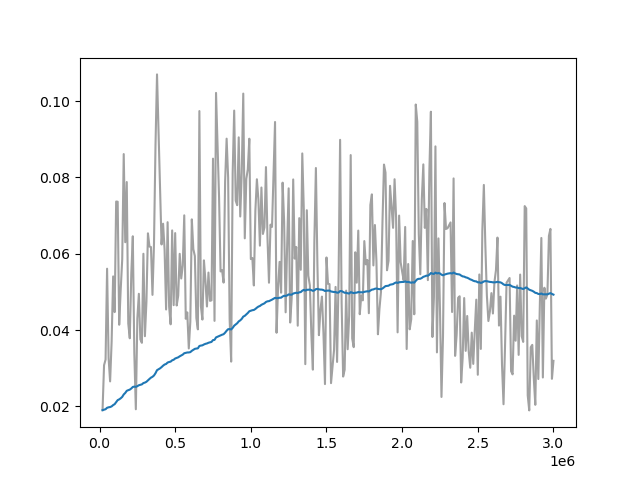

The table this chart was drawn from, first rows:
Wall time, Step, Value
1715272884, 20000, 0.019
1715272915, 30000, 0.03077
1715272946, 40000, 0.03225
1715272976, 50000, 0.05607
1715273008, 60000, 0.03262
1715273038, 70000, 0.02654
1715273068, 80000, 0.03692
1715273100, 90000, 0.05406
1715273130, 100000, 0.0447
1715273161, 110000, 0.07368
1715273193, 120000, 0.07364
1715273223, 130000, 0.04138
1715273253, 140000, 0.05063
1715273283, 150000, 0.05851
1715273314, 160000, 0.08613
1715273344, 170000, 0.06302
1715273375, 180000, 0.07879
1715273406, 190000, 0.04173
1715273436, 200000, 0.03784
1715273467, 210000, 0.05477
1715273498, 220000, 0.06458
1715273528, 230000, 0.03389
1715273560, 240000, 0.01923
1715273591, 250000, 0.04304
1715273621, 260000, 0.0495
1715273653, 270000, 0.03755
1715273682, 280000, 0.03664
1715273713, 290000, 0.05999
1715273743, 300000, 0.03838
1715273774, 310000, 0.04737
1715273805, 320000, 0.06535
1715273835, 330000, 0.06188
1715273867, 340000, 0.06175
1715273897, 350000, 0.04922
1715273929, 360000, 0.06255
1715273959, 370000, 0.08853
1715273989, 380000, 0.107
1715274048, 400000, 0.07746
1715274080, 410000, 0.06243
1715274113, 420000, 0.06787
1715274143, 430000, 0.0611
1715274174, 440000, 0.04538
1715274206, 450000, 0.06827
1715274236, 460000, 0.04616
1715274267, 470000, 0.0415
1715274298, 480000, 0.06611
1715274328, 490000, 0.04652
1715274360, 500000, 0.06541
1715274392, 510000, 0.04643
1715274423, 520000, 0.04899
1715274454, 530000, 0.05998
1715274486, 540000, 0.05351
1715274516, 550000, 0.05687
1715274547, 560000, 0.07007
1715274579, 570000, 0.04295
1715274609, 580000, 0.04462
1715274640, 590000, 0.03517
1715274671, 600000, 0.04216
1715274702, 610000, 0.06902
1715274734, 620000, 0.06122
... 232 more rows
